The GitHub repository Garellomiguel/piedra-papel-y-tijeras contains a labelled image folder "fotos-training" with 3 categories: papel, piedra, tijeras. Examples follow, each with its label.

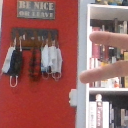
Label: tijeras

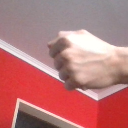
Label: piedra

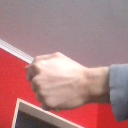
Label: piedra

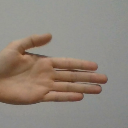
Label: papel

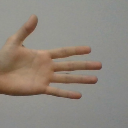
Label: papel

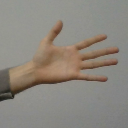
Label: papel
